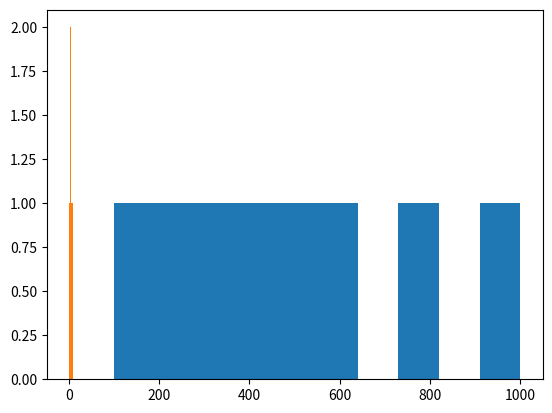

Recreate this plot in Python.
## Manipulating NumPy Arrays ##

import numpy as np
import time

zeros = np.zeros((3))
ones = np.ones((3))
a1 = np.array([3, 8, 11])
a2 = np.random.randint(0, 10, size=(2, 3))
a3 = np.random.randint(0, 10, size=(2, 3, 3))

## Manipulating data array with math operation
print('\na1 + ones: \n', (a1 + ones))
print('\na2 - ones: \n', (a2 - ones))
print('\na2 * a1: \n', (a2 * a1))
print('\na2 ** 2: \n', (a2 ** 2))

## Using NumPy functions to manipulate the data
print('\nnp.square(a2): \n', np.square(a2))
print('\nnp.add(a1, a2): \n', np.add(a1, a2))
print('\nnp.exp(a1): \n', np.exp(a1))
print('\nnp.log(a2): \n', np.log(a2))

## Aggregation
# Aggregation = performing the same operation on a number of things
print('\nsum(a1): \n', sum(a1))
print('\nnp.sum(a1): \n', np.sum(a1))

massive_array = np.random.rand(10000000)
start = time.perf_counter()
sum(massive_array)
end = time.perf_counter()
print('\ntime sum(massive_array): {0:.3f} ms'.format((end - start) * 1000))

start = time.perf_counter()
np.sum(massive_array)
end = time.perf_counter()
print('\ntime np.sum(massive_array): {0:.3f} ms'.format((end - start) * 1000))

print('\nnp.mean(a2): ', np.mean(a2))
print('\nnp.max(a2): ', np.max(a2))
print('\nnp.min(a2): ', np.min(a2))

# Standard Deviation: a measure of how spread out a group of numbers is from the mean
print('\nnp.std(a2): ', np.std(a2))

# Variance: Measure the average degree to which each number is different to mean
# Higher Variance: Wider range of numbers
# Lower Variance: Lower range of numbers
print('\nnp.var(a2): ', np.var(a2))

# Standard Deviation: a squareroot of variance
print('\nnp.sqrt(np.var(a2)): ', np.sqrt(np.var(a2)))

## Standard Deviation & Variance
high_var_array = np.array([100, 400, 300, 600, 200, 800, 500, 1000])
low_var_array = np.array([1, 3, 3, 6, 2, 8, 5, 10])

print('\nhigh_var_array: ', high_var_array)
print('standard deviation: {0} \nvariance: {1} \nmean: {2}'
      .format(high_var_array.std(), high_var_array.var(), high_var_array.mean()))

print('\nlow_var_array: ', low_var_array)
print('standard deviation: {0} \nvariance: {1} \nmean: {2}'
      .format(low_var_array.std(), low_var_array.var(), low_var_array.mean()))

import matplotlib.pyplot as plt
plt.hist(high_var_array)
plt.show()

plt.hist(low_var_array)
plt.show()

## Reshape & Transpose
# Reshape
a2_reshaped = a2.reshape(2, 3, 1)
print('\na2_reshaped: \n', a2_reshaped)
print('\na2_reshaped * a3: \n', (a2_reshaped * a3))

# Transpose
a2_transposed = a2.T
a3_transposed = a3.T
print('\na2 shape: {0}, a2_transposed shape: {1}\n'
      .format(a2.shape, a2_transposed.shape), a2_transposed)
print('\na3 shape: {0}, a3_transposed shape: {1}\n'
      .format(a3.shape, a3_transposed.shape), a3_transposed)
